pico-8 play session: no input (idle), after a click and taps of 🅾, ❎, 🅾+❎, 🅾 in the second before t = 0

[t = 2 s] idle ~2s (no d-pad/buttons)
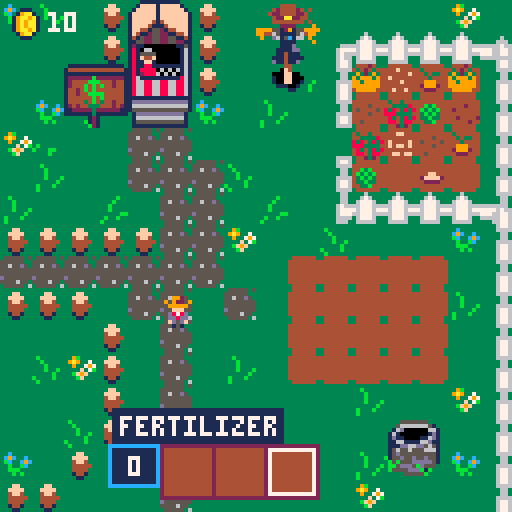
[t = 6 s] idle ~6s (no d-pad/buttons)
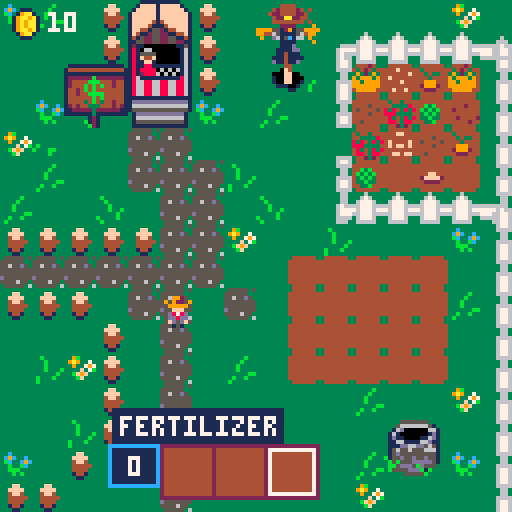

pico-8 cartridge
version 43
__lua__
--farming simulator--

--grass animation--
grass_t = 0
grass_frame = 1
victory_coins = {}
winner_mode = false
game_state = "title" -- ......play, winner
show_intro = true
current_music = "none" --bgm--
title_t = 0 ---jiggle for press x


function _init()
	ititle()
	iplr()
	icrops()
	palt(0, false)
	pal(0, 3)
	pal(14, 0)
	iinv()
	imenu()
	spawn_title_veggies()
	music(0)
	-- play title music on channel 0
end
-----------------------------------------------------------
--victory screen coins shower--
function add_coin(x, y)
	add(
		victory_coins, {
			x = x + rnd(40) - 20,
			y = y + rnd(20) - 10,
			dx = rnd(1) - 0.5,
			dy = -rnd(1),
			t = 0
		}
	)
end

function ucoins()
	for c in all(victory_coins) do
		c.t += 1
		c.x += c.dx
		c.y += c.dy
		c.dy += 0.05 -- gravity

		if c.t > 60 then
			del(victory_coins, c)
		end
	end
end

function dcoins()
	for c in all(victory_coins) do
		spr(16, c.x, c.y) -- coin sprite
	end
end

---------------------------------------------------------------

function _update()
	if winner_mode then
		-- exit winner screen
		if btnp(❎) then
			game_state = "title"
			winner_mode = false
			sfx(-1, 1)
			music(0)
			show_intro = true

			ititle()
			iplr()
			icrops()
			imenu()
			spawn_title_veggies()

			victory_coins = {} -- reset coins
		end

		-- spawn coins
		if rnd(1) < 0.2 then
			add_coin(64, 40) -- center of trophy
		end

		ucoins()
		return
	end

	grass_t += 1
	if grass_t > 33 then
		grass_t = 0
		grass_frame = (grass_frame % 3) + 1
	end

	if game_state == "title" then
		utitle()
		return
	end

	if show_intro then
		if btnp(❎) then
			show_intro = false
			sfx(20)
		end
	end

	walk_sfx_timer = max(0, walk_sfx_timer - 1)
	-- resume gameplay music after trophy song ends
-- resume BGM after prize-menu SFX ends
if current_music == "trophy" and stat(22) == -1 then
    music(1)          -- resume pattern 01
    current_music = "game"
end


	--in game--
	uplr()
	ucrops()
	uinv()
end

-----------------------------------------------------------------------

function _draw()
	if game_state == "title" then
		dtitle()
		return
	end

	cls(3)
	dmap_withgrass()
	dplr()
	dinv()
	dmenu()
	dicons()

	if winner_mode then
		cls(9)

		-- trophy
		spr(75, 40, 20, 5, 4)

		-- draw coins on top
		dcoins()

		print("congratulations!", 28, 60, 10)
		print("you won the big trophy!", 18, 70, 7)
		print("you can now farm in real life", 7, 86, 3)
		rectfill(20, 111, 105, 120, 1)
		print("X TO RETURN TO TITLE", 23, 113, 8)
		--brown fade
		spr(136,0,0,4,4)
		spr(140,96,0,4,4)
		spr(165,0,112,2,2)
		spr(133,112,112,2,2)

		spr(9, 32, 97) -- carrot
		spr(19, 56, 97) -- tomato
		spr(39, 80, 97) -- pumpkin

		-- player next to trophy
		spr(128, 25, 36, 2, 2)

		return
	end

	if show_intro then
		rectfill(10, 20, 118, 99, 1) -- background
		rect(10, 20, 118, 100, 2) -- border

		print("welcome to the farm!", 25, 27, 7)
		print("fill a bucket with water,", 16, 40, 12)
		print("plant seeds, sell veggies", 16, 50, 11)
		print("...profit!", 16, 60, 9)
		print("SELECT ITEMS ON YOUR", 25, 73, 7)
		print("HOTBAR TO USE THEM", 27, 80, 7)

		print("CLOSE ❎ ", 47, 90, 6)
	end
end
--inventory--

--[]--

--seeds 17/carrots 9/gold 16--
coins = {
    amt = 10,
    default = 10,
    sp = 16,
    price = 0
}

-- all seeds, to be randomized... more = more common--
seed_types = {
    "carrotseeds", "carrotseeds", "carrotseeds", "carrotseeds", "carrotseeds",
    "tomatoseeds", "tomatoseeds", "tomatoseeds",
    "pumpkinseeds"
}
seed_counts = {
    carrotseeds = 0,
    tomatoseeds = 0,
    pumpkinseeds = 0
}

function iinv()
    sel = 1
    --select 1st item inv--
    inv = {}

    add(
        inv, {
            name = "seeds",
            amt = 0,
            sp = 17,
            price = 1,
            hotbar = true
        }
    )

    add(
        inv, {
            name = "bucket",
            amt = 0, --you own 0 bucket
            water = 0,
            sp_empty = 33,
            sp_full = 32,
            price = 5,
            hotbar = true
        }
    )

    add(
        inv, {
            name = "fertilizer", ---turn this into goo dluck charm?--
            amt = 0,
            sp = 52,
            price = 2,
            hotbar = true
        }
    )

    add(
        inv, {
            name = "carrots",
            amt = 0,
            sp = 9,
            price = 2,
            hotbar = false
        }
    )

    add(
        inv, {
            name = "tomatoes",
            amt = 0,
            sp = 19,
            price = 5,
            hotbar = false
        }
    )

    add(
        inv, {
            name = "pumpkins",
            amt = 0,
            sp = 39,
            price = 15,
            hotbar = false
        }
    )
end

function get_item(name)
    for i in all(inv) do
        if i.name == name then
            return i
        end
    end
end

function uinv()
    item = inv[sel]
    if btnp(🅾️) then
        sfx(00)
        repeat
            sel += 1
            if sel > #inv then
                sel = 1
            end
        until inv[sel].hotbar
    end
end

--endbtnp

function dinv()
    local slot = 1
    local x_offset = 13

    --draw hotbar 
    rectfill(41, 112, 78, 123, 4)
    rect(40, 111, 79, 124, 2)

    --draw separation bars
    for i = 0, 2 do
        rect(i * x_offset + 53, 111, i * x_offset + 53, 124, 2)
    end

    --choosing i label for future
    --inventories--

    --draw items 
    for i = 1, #inv do
        local item = inv[i]
        if item.hotbar then
            local sprite = item.sp or item.sp_empty
            if item.name == "bucket" then
                sprite = (item.water > 0) and item.sp_full or item.sp_empty
            end

            if item.amt>0 then
            spr(sprite, 30 + x_offset * slot, 114)
            end
            slot += 1
            
        end
    end

    --selection box 
    rect(28 + sel * x_offset, 112, 39 + sel * x_offset, 123, 7)

    --amt means amount--

    --selected item
    local item = inv[sel]

    --empty bucket
    local label = item.name
    if item.name == "bucket" and item.water == 0 then
        label = "bucket (empty)"
    end

    --calculate width like menu logic (print returns text width)
    local w = print(label, 0, -100)
    local nw = print(item.amt, 0, -100)

    --background box that expands to the RIGHT
    rectfill(28, 102, 29 + w + 1, 110, 1)

    --item name (fixed position)
    print(label, 30, 104, 7)

    --amount box (expands to the left
    rect(31-nw,111,39,121,12)
    rectfill(32-nw, 112, 38, 120, 1)

    --amount
    print(item.amt, 36-nw, 114, 7)
end




function plant_seed(ptx, pty)
    local item = inv[sel]

    if item.name == "seeds" and item.amt > 0 then
        item.amt -= 1

        -- pick a seed type you actually have
        local chosen = nil
        repeat
            local rname = seed_types[flr(rnd(#seed_types)) + 1]
            if seed_counts[rname] > 0 then
                chosen = rname
                seed_counts[rname] -= 1
            end
        until chosen

        local dry = (mget(ptx, pty) == 4)
        local wet = (mget(ptx, pty) == 36)

        local seed_sprite = 0
        if chosen == "carrotseeds" then
            seed_sprite = dry and 23 or 27
        elseif chosen == "tomatoseeds" then
            seed_sprite = dry and 5 or 50
        elseif chosen == "pumpkinseeds" then
            seed_sprite = dry and 24 or 51
        end

        mset(ptx, pty, seed_sprite)

        add(
            patches, {
                px = flr(ptx),
                py = flr(pty),
                watered = wet,
                tig = 0,
                seed_type = chosen,
                fertilized = false,
                flicker_offset = rnd(1)

            }
        )
    end
end
--menus--
--[]--
local menu_item = {
    none = 0,
    main = 1,
    buy = 2,
    sell = 3,
    prize = 4
}

function imenu()
    open_menu = menu_item.none

    menutable = { "buy", "sell", "prize", "back" }
    menusel = 1
    -- menutoggle = false

    --buying--
    buy_items = { "bucket", "seeds", "fertilizer", "back" }
    buy_sel = 1
    --buy_menutoggle = false

    --selling--
    sell_items = {}
    sell_sel = 1
    --sell_menutoggle = false

    --prize--
    --prize menu--
    prize_items = { "reward", "back" }  
    prize_sel = 1

end

-------main menu!!!!!!!----------
function umenu()
    print(open_menu, 63, 63)

    --only run if menu open--
    if open_menu == menu_item.none then
        return
    end
    -- sfx(08) how do implement sound

    if open_menu == menu_item.main then
        --selecting items--
        if btnp(⬇️) then
            sfx(04)
            if menusel < #menutable then
                menusel += 1
            else
                menusel = 1
            end
        elseif btnp(⬆️) then
            sfx(04)
            if menusel > 1 then
                menusel -= 1
            else
                menusel = #menutable
            end
        end

        --clicking on items--

        if btnp(❎) then
            
            local choice = menutable[menusel]

            local coins = get_item("coins")
            local seeds = get_item("seeds")
            local carrots = get_item("carrots")
            local fertilizer = get_item("fertilizer")

            if choice == "buy" then
                sfx(5)
                -- buy_menutoggle = true --submenu
                -- menutoggle = false
                open_menu = menu_item.buy
                buy_sel = 1
                -- return --stop main menu--
            elseif choice == "sell" then
                sfx(5)
                -- build dynamic sell list
                sell_items = {}
                for item in all(inv) do
                    if item.name != "coins" 
                    and item.name!= "bucket"
                    and item.amt > 0 then
                        add(sell_items, item.name)
                    end
                end

                -- empty slots--
                local count = #sell_items

                if count == 0 then
                    add(sell_items, "empty")
                    add(sell_items, "empty")
                    add(sell_items, "empty")
                elseif count == 1 then
                    add(sell_items, "empty")
                    add(sell_items, "empty")
                elseif count == 2 then
                    add(sell_items, "empty")
                end

                add(sell_items, "back")

                sell_sel = 1
                open_menu = menu_item.sell
                -- return
            elseif choice == "prize" then
                music(-1)
                current_music = "trophy"
                sfx(15,2)
                open_menu = menu_item.prize
                prize_sel = 1

                
            elseif choice == "back" then
                sfx(7)
                -- go back--
                plr.insidemenu = false
                open_menu = menu_item.none
            end
        end
    elseif open_menu == menu_item.buy then
        ubuy()
    elseif open_menu == menu_item.sell then
        usell()
    elseif open_menu == menu_item.prize then
        uprize()
    end
end

-----buy_submenu---------------------
function ubuy()
    if open_menu != menu_item.buy then
        return
    end

    --moving--
    if btnp(⬇️) then
        sfx(04)
        buy_sel += 1
        if buy_sel > #buy_items then
            buy_sel = 1
        end
    elseif btnp(⬆️) then
        sfx(04)
        buy_sel -= 1
        if buy_sel < 1 then
            buy_sel = #buy_items
        end
    end

    --choosing--
    if btnp(❎) then
        local choice = buy_items[buy_sel]

        if choice == "back" then
            sfx(07)
            open_menu = menu_item.main
            return
        end


        local item = get_item(choice)
        -- not enough money
        if coins.amt < item.price then
            sfx(06)   -- error sound
            return
        end

        -- one bucket only 
        if choice == "bucket" and item.amt >= 1 
            then sfx(06) -- error sound 
                return 
        end

        sfx(02)

        if coins.amt >= item.price then
            coins.amt -= item.price

            if choice == "seeds" then
                -- pick a random seed type from seed_types
                local rname = seed_types[flr(rnd(#seed_types)) + 1]
                seed_counts[rname] += 1
                item.amt += 1
            else
                -- normal items (bucket, etc.)
                item.amt += 1
                
            end
        -- remove bucket from buy list after purchase 
            if choice == "bucket" then 
                deli(buy_items, 1) 
            end
        end
    end    
end

-----usell submenu---------------

function usell()
    if open_menu != menu_item.sell then
        return
    end

    -- movement--
    if btnp(⬇️) then
        sfx(04)
        sell_sel += 1
        if sell_sel > #sell_items then
            sell_sel = 1
        end
    elseif btnp(⬆️) then
        sfx(04)
        sell_sel -= 1
        if sell_sel < 1 then
            sell_sel = #sell_items
        end
    end

    -- choosing--
    if btnp(❎) then
        local choice = sell_items[sell_sel]

        if choice == "back" then
            sfx(07)
            open_menu = menu_item.main
            -- sell_menutoggle = false
            -- menutoggle = true
            return
        end

        if choice == "empty" then
            sfx(06)
            return
        end

        local item = get_item(choice)

        -- sell price (customisable)
        local sell_price = item.price
                or 1

        if item.amt > 0 then
            item.amt -= 1
            coins.amt += sell_price
            sfx(18)
        end
    end
end

-------prize submenu--------
function uprize()
    if open_menu != menu_item.prize then
        return
    end

    -- movement
    if btnp(⬇️) then
        sfx(04)
        prize_sel += 1
        if prize_sel > #prize_items then
            prize_sel = 1
        end
    elseif btnp(⬆️) then
        sfx(04)
        prize_sel -= 1
        if prize_sel < 1 then
            prize_sel = #prize_items
        end
    end

    -- choosing
    if btnp(❎) then
        local choice = prize_items[prize_sel]

        if choice == "back" then
            sfx(07)
            open_menu = menu_item.main
            return
        end

        if choice == "reward" then
            if coins.amt >= 150 then
                coins.amt -= 150
                sfx(02)
                winner_mode = true
                music(-1)
                sfx(11,1)
                sfx(-1,2)
                plr.insidemenu = false
                open_menu = menu_item.none
            else
                sfx(06) -- not enough coins
            end
        end
    end
end





---------main menu draw-------------
function dmenu()

    if open_menu == menu_item.main then
        rectfill(55, 6, 79, 7 * #menutable + 7, 1)

        rectfill(56, 0 + 7 * menusel, 77, 6 + 7 * menusel, 12)
        for i = 1, #menutable do
            print(menutable[i], 57, 1 + 7 * i, 7)
        end

    elseif open_menu == menu_item.buy then
        dbuy()
        
    elseif open_menu == menu_item.sell then
        dsell()

     elseif open_menu == menu_item.prize then
        dprize()
    end
end

-----buy submenu draw------------
function dbuy()

    --width--
    local w = 0
    for i = 1, #buy_items do
        local name = buy_items[i]

        if name == "back" then
            --no price--
            w = max(w, print("back", 0, -100))
        else
            local it = get_item(name)
            local label = name .. "(" .. it.price .. ")"

            w = max(w, print(label, 0, -100))
        end
    end

    --boxes of menu--
    rectfill(55, 6, 55 + w + 11, 7 * #buy_items + 7, 1)
    --highlighted items--
    rectfill(56, 0 + 7 * buy_sel, 56 + w + 8, 6 + 7 * buy_sel, 12)

    --print names and price--
    for i = 1, #buy_items do
        local name = buy_items[i]
        local y = 1 + 7 * i

        if name == "back" then
            print("back", 57, y, 7)
        else
            local it = get_item(name)

            --name--
            print(name, 57, y, 7)

            --coin sprite--
            spr(16, 57 + 44, y - 2)

            --price next to coin--
            print(it.price, 57 + 54, y, 10)
        end
    end
end

-----sell submenu draw----------

function dsell()
    --if not sell_menutoggle then
    -- return
    -- end

    local w = 0
    for i = 1, #sell_items do
        local name = sell_items[i]

        if name == "back" then
            w = max(w, print("back", 0, -100))
        elseif name != "empty" then
            local it = get_item(name)
            local label = name .. "(" .. it.price .. ")"
            w = max(w, print(label, 0, -100))
        end
    end

    rectfill(55, 6, 55 + w + 40, 7 * #sell_items + 7, 1)
    rectfill(56, 0 + 7 * sell_sel, 56 + w + 37, 6 + 7 * sell_sel, 12)

    for i = 1, #sell_items do
        local name = sell_items[i]
        local y = 1 + 7 * i

        if name == "back" then
            print("back", 57, y, 7)
        elseif name == "empty" then
            --empty--
            print("(empty)", 57, y, 5)
        else
            local it = get_item(name)
            print(name, 57, y, 7)

            -- amount you own--
            print("("..it.amt..")", 57 + 40, y, 7)

            --coin amt + icon--
            spr(16, 56 + 54, y - 2) --coin sprite slightly higher))
            print(it.price, 57 + 62, y, 10)
        end
    end
end


function dprize()
    local w = 0
    for i = 1, #prize_items do
        local name = prize_items[i]
        if name == "back" then
            w = max(w, print("back", 0, -100))
        else
            w = max(w, print("trophy(100)", 0, -100))
        end
    end

    rectfill(55, 6, 55 + w + 22, 7 * #prize_items + 7, 9)
    rectfill(56, 0 + 7 * prize_sel, 56 + w + 20, 6 + 7 * prize_sel, 8)

    for i = 1, #prize_items do
        local name = prize_items[i]
        local y = 1 + 7 * i

        if name == "back" then
            print("back", 57, y, 7)
        else
            print("reward", 57, y, 7)

            --coins, and price--
            spr(16, 56 + 53, y - 2) --coin sprite slightly higher))
            print("150", 30 + 65, y, 10)
        end
    end
end


--collision and movement --

function move(o)
	--move an object
	local lx = o.x
	--last x pos
	local ly = o.y
	-- last y pos

	local moving = false

	if open_menu != menu_item.none then
		return
	end

	--general movement--
	if btn(⬆️) then
		o.y -= 1
		o.dir = "up"
		moving = true
	end

	if btn(⬇️) then
		o.y += 1
		o.dir = "down"
		moving = true
	end

	if btn(⬅️) then
		o.x -= 1
		o.dir = "left"
		moving = true
	end

	if btn(➡️) then
		o.x += 1
		o.dir = "right"
		moving = true
	end
	--if

	--if it collides, move back--
	if collide(o) then
		o.x = lx
		o.y = ly
	end
	-- if collide--

	if moving then
		o.anim_t += 1
		if o.anim_t > 6 then
			o.anim_t = 0
			o.frame = (o.frame == 1) and 2 or 1
		end
	else
		o.frame = 1
	end
	o.moving = moving

	-- walking sound
	-- walking sound
	if o.moving and walk_sfx_timer == 0 then
		-- detect tile under player
		local tx = (o.x + 3) / 8
		local ty = (o.y + 8) / 8
		local t = mget(tx, ty)

		-- if tile has flag 6 → stone
		if fget(t, 6) then
			sfx(22) -- stone step
		else
			sfx(21) -- normal step
		end

		walk_sfx_timer = 9
	end
end

function collide(o)
	--wall or hard, flag 3--
	local lx1_wall = (o.x + 3) / 8
	local lx2_wall = (o.y + 5) / 8
	local ly_wall = (o.y + 7) / 8

	--plants, flag 0--
	local lx_plant = (o.x + 2) / 8
	local ly_plant = (o.y + 3) / 8

	--walls--
	if fget(mget(lx1_wall, ly_wall), 3) or fget(mget(lx2_wall, ly_wall), 3) then
		return true --go back--
	end

	--plants

	if fget(mget(lx_plant, ly_plant), 0) then
		return true --go back--
	end

	return false
end
--player sprite actions--
local dirt_tile = 4

function iplr()
    --walking sound timer--
    walk_sfx_timer = 0

    plr = {
        x = 40,
        y = 74,
        dir = "down",
        frame = 1,
        anim_t = 0,
        insidemenu = false
    }
end

function uplr()
    if plr.insidemenu then
        umenu()
    else
        move(plr)

        --  keep player inside screen--
        plr.x = mid(0, plr.x, 120)
        plr.y = mid(0, plr.y, 120)

        local ptx = (plr.x + 3) / 8
        local pty = (plr.y + 8) / 8
        tile = mget(ptx, pty)

        if btnp(❎) then
            local item = inv[sel]

            --plants seeds on dirt
            if item.name == "seeds" and item.amt > 0 then
                if tile == 4 or tile == 36 then
                    sfx(19)
                    plant_seed(ptx, pty)
                end
            end
            --water seeds (fertilized OR normal, dry OR wet, flickering OR not)
            if item.name == "bucket" and item.amt > 0 then
                for p in all(patches) do
                    if p.px == flr(ptx) and p.py == flr(pty) then
                        -- this IS a seed patch, so water it
                        if item.water > 0 then
                            sfx(09)
                            p.watered = true
                            item.water -= 1

                            -- fertilized → wet-fertilized tiles
                            if p.fertilized then
                                if p.seed_type == "carrotseeds" then
                                    mset(p.px, p.py, 55)
                                elseif p.seed_type == "tomatoseeds" then
                                    mset(p.px, p.py, 56)
                                elseif p.seed_type == "pumpkinseeds" then
                                    mset(p.px, p.py, 57)
                                end

                                -- normal → wet tiles
                            else
                                if p.seed_type == "carrotseeds" then
                                    mset(p.px, p.py, 27)
                                elseif p.seed_type == "tomatoseeds" then
                                    mset(p.px, p.py, 50)
                                elseif p.seed_type == "pumpkinseeds" then
                                    mset(p.px, p.py, 51)
                                end
                            end
                        end

                        break
                    end
                end
            end

            --water the dirt--
            if tile == 4 and (item.name == "bucket" and item.amt > 0) then
                if item.water > 0 then
                    --bucket full, so water--
                    sfx(09)
                    mset(ptx, pty, 36)

                    for p in all(patches) do
                        if p.px == flr(ptx) and p.py == flr(pty) then
                            p.watered = true
                        end
                    end
                    item.water -= 1
                end
            end

            --apply fertilizer (dry OR wet seeds)
            if item.name == "fertilizer" and item.amt > 0 then
                local is_dry_seed = tile == 23
                        -- carrot dry
                        or tile == 5
                        -- tomato dry
                        or tile == 24 -- pumpkin dry

                local is_wet_seed = tile == 27
                        -- carrot wet
                        or tile == 50
                        -- tomato wet
                        or tile == 51 -- pumpkin wet

                if is_dry_seed or is_wet_seed then
                    sfx(20)

                    for p in all(patches) do
                        if p.px == flr(ptx) and p.py == flr(pty) then
                            p.fertilized = true

                            -- if wet, immediately show wet-fertilized sprite
                            if is_wet_seed then
                                if p.seed_type == "carrotseeds" then
                                    mset(p.px, p.py, 55)
                                elseif p.seed_type == "tomatoseeds" then
                                    mset(p.px, p.py, 56)
                                elseif p.seed_type == "pumpkinseeds" then
                                    mset(p.px, p.py, 57)
                                end
                            end

                            break
                        end
                    end

                    item.amt -= 1
                end
            end

            --refill bucket at well--
            if fget(tile, 5) and (item.name == "bucket" and item.amt > 0) then
                item.water = 10
                sfx(01)
            end

            if fget(tile, 2) then
                -- remember which crop this was before clearing it
                local t = tile

                -- clear the tile
                mset(ptx, pty, 4)
                sfx(03)

                -- give the right crop based on tile id
                if t == 8 then
                    get_item("carrots").amt += 1
                elseif t == 18 then
                    get_item("tomatoes").amt += 1
                elseif t == 3 then
                    get_item("pumpkins").amt += 1
                end

                -- clean up the patch entry if it exists
                for p in all(patches) do
                    if p.px == flr(ptx) and p.py == flr(pty) then
                        del(patches, p)
                        break
                    end
                end
            end

            --stand--
            if fget(tile, 4) then
                --if on floor tiles--
                plr.insidemenu = true
                open_menu = menu_item.main
                sfx(08)
                return
            end
        end
    end
end
--closes btnp ❎--
-- uplr

function dplr()
    //to prevent green from surrounding character
    palt(14, true)
    palt(0, true)

    local face = 12
    --default face down

    if plr.dir == "down" then
        if plr.moving then
            face = (plr.frame == 1) and 41 or 40
        else
            --idle down--
            face = 12
        end
    elseif plr.dir == "up" then
        if plr.moving then
            face = (plr.frame == 1) and 42 or 43
        else
            --idle up--
            face = 11
        end
    elseif plr.dir == "right" then
        face = (plr.frame == 1) and 28 or 44
    elseif plr.dir == "left" then
        face = (plr.frame == 1) and 28 or 44

        --flip horizontally walking--
        spr(face, plr.x, plr.y, 1, 1, true)

        palt()

        return
    end

    spr(face, plr.x, plr.y)
    palt()
end
--seeds and icons--

function icrops()
    patches = {}
end

function ucrops()
    for p in all(patches) do
        local mid = p.fertilized and 150 or 400
        local final = p.fertilized and 300 or 800

        -- only grow when watered
        if p.watered then
            p.tig += 1
        end

        -- FLICKER dry fertilized seeds (before watering)
        if p.fertilized and not p.watered then
            local flicker = ((time() + p.flicker_offset) % 1.0) < 0.3

            local dry_sprite = 0
            local fert_sprite = 0

            if p.seed_type == "carrotseeds" then
                dry_sprite = 23
                fert_sprite = 53
            elseif p.seed_type == "tomatoseeds" then
                dry_sprite = 5
                fert_sprite = 48
            elseif p.seed_type == "pumpkinseeds" then
                dry_sprite = 24
                fert_sprite = 49
            end

            if flicker then
                mset(p.px, p.py, fert_sprite)
            else
                mset(p.px, p.py, dry_sprite)
            end
        end

        -- FLICKER wet fertilized seeds (after watering, before mid growth)
        if p.fertilized and p.watered and p.tig < mid then
            local flicker = ((time() + p.flicker_offset) % 1.0) < 0.3

            local wet_sprite = 0
            local wet_fert_sprite = 0

            if p.seed_type == "carrotseeds" then
                wet_sprite = 27
                wet_fert_sprite = 55
            elseif p.seed_type == "tomatoseeds" then
                wet_sprite = 50
                wet_fert_sprite = 56
            elseif p.seed_type == "pumpkinseeds" then
                wet_sprite = 51
                wet_fert_sprite = 57
            end

            if flicker then
                mset(p.px, p.py, wet_fert_sprite)
            else
                mset(p.px, p.py, wet_sprite)
            end
        end

        -- MID GROWTH (INSIDE LOOP)
        if p.tig == mid then
            if p.seed_type == "carrotseeds" then
                mset(p.px, p.py, 22)
            elseif p.seed_type == "tomatoseeds" then
                mset(p.px, p.py, 7)
            elseif p.seed_type == "pumpkinseeds" then
                mset(p.px, p.py, 6)
            end
        end

        -- FINAL GROWTH (INSIDE LOOP)
        if p.tig > final then
            if p.seed_type == "carrotseeds" then
                mset(p.px, p.py, 8)
            elseif p.seed_type == "tomatoseeds" then
                mset(p.px, p.py, 18)
            elseif p.seed_type == "pumpkinseeds" then
                mset(p.px, p.py, 3)
            end
        end
    end
end


--items top corner--
function dicons()
    local carrots = get_item("carrots")
    local tomatoes = get_item("tomatoes")
    local pumpkins = get_item("pumpkins")
    local seeds = get_item("seeds")
    local fertilizer = get_item("fertilizer")

    --coins, always there--
    spr(coins.sp, 2, 2)
    print(coins.amt, 12, 3, 7)

    -- starting y position
    local y = 12

    --carrots--
    if carrots.amt > 0 then
        spr(9, 2, y)
        print(carrots.amt, 12, y + 1, 7)
        y += 10
    end

    --tomatoes--
    if tomatoes.amt > 0 then
        spr(19, 2, y)
        print(tomatoes.amt, 12, y + 1, 7)
        y += 10
    end

    --pumpkins--
    if pumpkins.amt > 0 then
        spr(39, 2, y)
        print(pumpkins.amt, 12, y + 1, 7)
        y += 10
    end

    --seeds--
    if seeds.amt > 0 then
        spr(17, 2, y)
        print(seeds.amt, 12, y + 1, 7)
        y += 10
    end

    if fertilizer.amt > 0 then
        spr(52, 2, y)
        print(fertilizer.amt, 12, y + 1, 7)
        y += 10
    end
end
--title and dialogue--

function ititle()
end

function utitle()
    if game_state == "title" then
        title_t += 0.05

        if btnp(❎) then
            music(-1)
            game_state = "play"
            sfx(17)
            --reset inventory
            iinv()
            coins.amt = coins.default
            --reset growth data--
            patches = {}

            -- turn all wet dirt (36) back into dry dirt (4)
            for x = 0, 127 do
                for y = 0, 31 do
                    local t = mget(x, y)
                    if t == 36 then
                        mset(x, y, 4)
                    end
                end
            end
            --start bgm--
            music(1)
        end
    end
end

function spawn_title_veggies()
    title_veggies = {}

    -- top tomatoes
    for x = 12, 15 + 16 * 6, 16 do
        add(
            title_veggies, {
                spr = 19,
                x = x,
                y = 0
            }
        )
    end

    -- bottom tomatoes
    for x = 13, 120, 16 do
        add(
            title_veggies, {
                spr = 19,
                x = x,
                y = 120
            }
        )
    end

    -- left carrots
    for y = 3, 120, 16 do
        add(
            title_veggies, {
                spr = 9,
                x = 0,
                y = y
            }
        )
    end

    -- right pumpkins
    for y = 3, 120, 16 do
        add(
            title_veggies, {
                spr = 39,
                x = 120,
                y = y
            }
        )
    end
end

function dtitle()
    cls(3)
    palt(0, false)

    for v in all(title_veggies) do
        spr(v.spr, v.x, v.y)
    end

    print("MINI FARMING SIMULATOR", 22, 40, 1)
    spr(131, 53, 55, 2, 2)
    local jiggle = sin(title_t) * 2
    print("press x to start", 30, 80 + jiggle, 7)
    print("BY justine cormier", 28, 100, 1)
end

function dmap_withgrass()
    palt(0, true)
    --enable transparency

    for x = 0, 127 do
        for y = 0, 31 do
            local t = mget(x, y)

            -- grass tiles: 1, 37, 38
            if t == 1 or t == 37 or t == 38 then
                -- random offset based on tile position
                local offset = (x * 13 + y * 7) % 3 + 1

                -- pick frame with offset

                local frame = ((grass_frame + flr((x + y) / 4) + offset - 1) % 3) + 1
                -- convert frame to tile
                local tile = 1
                if frame == 2 then
                    tile = 37
                end
                if frame == 3 then
                    tile = 38
                end

                spr(tile, x * 8, y * 8)
            else
                if t != 0 then
                    spr(t, x * 8, y * 8)
                end
            end
        end
    end
    palt()
end
__gfx__
00000000000000000444444004442430044444400444444004444440044444400444444000011000000000000009920000099200000000000000000000000000
000000000b000000444444444342434444444444444f4444444444444444444443444444001bb100000100000909220909092209000000444400000000000000
0070070000b0000044b3b4443932393444444444444444f4444444334443444444343344001b1000001a10000099999000999990000042444424040000000000
00077000000b00004b3b3b4493999394444444444f44444444444344444434444443444401b3910001aaa10000022200000fff00000422444422400000000000
00077000000b00b043b3b34499399994444444444444f4444334343444433344449994441b39991019aaaa1000ddddd000d878d00000422aa224400000000000
0070070000000b00433b33449999999444444444444444444343234444343434429992441b149910199aaa1000ddddd000dd8dd0000044444444040000000000
00000000b0000b004433b444499999444444444444f44f44444244444442324444222444010114910199910000f555f000fd5df0000000222200009000000000
000000000b0000000444444004444440044444400444444004444440044232400444444000000111001110000001010000010100999955129155999900000000
00011100011100000444444001101000000000000444444004444440044444400444444000000000044444400444444000992000994465111156499000000000
0019aa1019991000434434441331310000ff0000444444444444444444444444444ff44400ff00b04444444424222424902220900900d615c166090000000000
019aa9a11666610044333384013338100ff4f000444444444334434444445444444444440ff4fb00444424444222524409999900000000111100009000000000
019a9aa116363610838438381338878104ffff00444ff44444343334454444544f4444f404ffbf004244444445222254004ff000000000111d00000000000000
019a9aa113636310888333340188888100ffff0042ffff2444333444444454444f4ff4f4b0ffff00444444444222522400dd8000000001111dd0000000000000
019aa9a1144344104834383801888881000f4f0044222244442324444444444444444444000f4b00442444424222222200ddd000000001141110000000000000
0019aa101544451048843884001888100000000044444444444244444454444444ff4ff400000000444442444252224400fd5f00000011141111000000000000
000111000111110004423240000111000000000004444440044444400444444004444440000000000444444004442440001010000000d11411d0000000000000
01111110011111100000000000000000044444400000000000000000000010000009920000099200000992000009920000992000000000044000000000000000
15ccc75115eeee51009b000000c000002422242400b0000000000b00000121100909220909092209090922090909220990222090000000ef4000000000000000
155cc551155ee55109a900700c9c00c042222244000b00000000b0000112213100999990009999900099999000999990099999000000eeeffee0000000000000
1655556116555561009007970bc00c9c42222224000b0000000b000019444333000fff00000fff000002220000022200004ff00000001eeffeee000000000000
16666661166666610000f07b00b00bc042222224000b000b000b00001999939100d878d000d878d000ddddd000ddddd000dd800000001eeffee100b00b000000
1d6666d11d6666d100bf9f0000bbb00042222222000000b0000000bb1999999100dd8dd000dd8dd000ddddd000ddddd000ddd00000000111ee100b00b000bb00
11dddd1111dddd11000bf000000b0b00422222440b000b0000b00b000199991000fd5df000fd5df000f555f000f555f000fdf0000000000011000b000000b000
01111110011111100000000000000000044424400b0000000b000000001111000000010000010000000001000001000000011000000000000000000000000000
07444440074444700444444004444440171111110474444000000000047444400744444007444470000000000000000000000000000000000000000000000000
777f4444474ff777242f2424242ff42417cccc71477744440000000027772424777f2424272ff777000000000000000000000000000330000000000000000000
474444f477744474422222f442222244777cc777447454440000000042725244472222f477722274000000000000000000000000000003300000000000000000
4f444474474444f44f2222244f2222f417cccc714544475400000000452227544f222274472222f4000000000000000000000000000000000000000000000000
4744f777474ff4f44222f2244f2ff2f417224cc14744574400000000472257244722f777472ff2f4000000000000000000000000000000000000000000000000
77774474444474444222222242222222122447c17774777400000000777277727777227242227222000000000000000000000000000000000000000000000000
47f44f4444f777f444f22f4442ff2ff41444777147544744000000004752274447f22f4442f777f4000000000000000000000000000000000000000000000000
07444440044474400444244004442440111117110444474000000000044427400744244004447440000000000001110000111111111111110000111000000000
00000000000000000006000000000000055555050000000000011111111110000000000000000000000000000001110000111111111111110000111000000000
0111111111111110006760000000060055555500000ff000001ffff1fffff1000000555555500000000000000019991001999999999999991001999110000000
0099009999009900067776000000666055655d5000ffff0001fffff1ffffff10000566666665100000000000019aaa9119aaaaaaaaaaaaaa9119aaa991000000
0000000000000000667776666666676655555555004ff4001ffffff1fffffff10016deeeeee661000000000019aa9aa19a99999999999999a91aa9aa91000000
0900000000000000767776777776677655555555004444401ffffff1fffffff10161eeeeeee1d1000000000019a919a9a9994444444444999a9a919a91000000
00000000000000006677766677766776d5555555004444001fffff414ffffff101d11eeee116d1000000000019a919a9aa94444444444449aa9a919a91000000
0000000000999990067776006666666655556550001441001ffff41114fffff101166111166d11000000000019a914999aa999999999999aaa99419a91000000
0000000000000000066666000000677605555506000110001ff441552144fff10111dd66dd5651000000000019a91149a9aaaaaaaaaaaaaa9a94119a91000000
0490000090000040000000000000677600000000000067761f411255221144f101565565556661000000000019a91019aaa9999999999999aa91019a91000000
0444444444444440000000000000666600000000000066661415225522551141015d5555555551000000000019a99119aaaaaaaaaaaaaaaaaa91199a91000000
0000000000000000000000000000066000000000000006601155225522552211b155d55d55d551000000000019aaa949aaaaaaaaaaa88aaaaa949aaa10000000
0886688688668860000000000000066000000666000006601211eeeeeeee11510b5b555ddddd5100000000000199aaa4aaaa8a8aaa888aaaaa4aaa9900000000
081100000000116000000000000066660000677700006666181e66eeeeeee1610bb5ddd5bd55500000000000001199aaaaa88888a8a88aaaaaaa991100000000
081e660000000160000000000000677600006766000067761815555eeeeee1610b5555dddb1b00000000000000001119aaaa8a8aaaa88aaaaa91110000000000
081555500000016000000000000067760000676600006776181f44feeeeee1610000055555b0000000000000000000019aa88888aaa88aaaa910000000000000
081f44f111111160000000000000677600006776000066661811ff1eeeeee161000000000000000000000000000000019aaa8a8aa88888aaa910000000000000
1811ff14444941610000660000006666000006600000000018118811111111610111111111111110000000000000000019aaaaaaaaaaaaaa9100000000000000
18118814949a9161000066000000066000000660000000001818888e6e6e616114444444444444410000000000000000019aaaaaaaaaaaa91000000000000000
18188889a9a9a1610006660000000660000006600000000018128886e6e6e1611111111111111111000000000000000000199aaaaaaaa9910000000000000000
1882888a9a9a91610006776666666660000067660000000018611111111118611222222b22222221000000000000000000014999999994100000000000000000
1881111111111861000677677777676600006777000000001866886688668861124444bbb4442441000000000000000000001144444411000000000000000000
188668868866886100067767777667760000677700000000186688668866886112444b4b4b442441000000000000000000000014494100000000000000000000
188668668866886100066666666667760000666600000000186688668866886114424b4b444444410000000000000000000000149a9100000000000000000000
1886686688668861000677600006677600006660000066661866886688668861144244bbbb444441000000000000000000000019aa9100000000000000000000
14444444442444410006776000000000000067600000000011111111111111111444444b4b444441000000000000000000000019aa9100000000000000000000
1442222224444441000666600000000000006760000000001dddddddddddddd11444434b43442441000000000000000000000019aa9100000000000000000000
05555555555555500000000000000000000066600000000016666666666666611242443334442421000000000000000000000199aa9910000000000000000000
06ddd5ddddddd560000000000000000000000000000000001555555555555551112222232222221100000000000000000000119aaaa911000000000000000000
06d5dddddddd55600000000000000000000000000000000001dddddddddddd101111111311111111000000000000000000114499aa9944110000000000000000
06d55dddd555dd60000000000000000000000000000000000166666666666610000000121000000000000000000000001149aaa9999aaa941100000000000000
066666666666666000000000000000000000000000000000015555555555551000000b1210000000000000000000000149aaaaaaaaaaaaaa9410000000000000
0b00000000000000000000000000000000000000000000000111111111111110000000b210000000000000000000000011111111111111111100000000000000
0000000eee0000000000000000000000000000009999999999999999000000004444444944449444944949494999499999999994949494494449444494444444
80800ee992ee0000000000000a000000000000a09999999999999999000000004444449444494449449494949999999999999499494949449444944449444444
8880e9e922e9e00000000000aaa0000000000aaa9999999999999999000000004444494444944494494949499999999999999949949494944944494444944444
0800ee99999e0808000000000a000000000000a09999999999999999000000004444944449444944949494999999999999999999994949494494449444494444
000efeefffee08880000000000000001110000009999999999999949000000004449444494449449494949999999999999999999499494949449444944449444
000eded878ddee800000000000000119921100009999999999999499000000004494444944494494949499949999999999999999949949494944944494444944
000edddd8dddddfe0000000000011919221911009999999999994994000000004944449444944949494999499999999999999999994994949494494449444494
00e0eedd5ddeeee000000000001f119999911f109999999999999949000000009444494449449494949994999999999999999999999999494949449444944449
0e5e0e111ee00000000000000001d11fff11d1009999999999999494000000004444944494494949499949999999999999999999999999949494944944494444
e551e11111e0e0000000000000001dd878dd10009999999999994949000000004449444944949494999999999999999999999999999999994949494494449444
e5e1111e111e5e0000000000000001dd8dd100009999999999949494000000004494449449494949999999999999999999999999999999999494949449444944
0ee111e0e1155e000000000000a0001d5d1000a09999999999494944000000004944494494949499999999999999999999999999999999999949494944944494
000eee000e55e000000000000aaa001111100aaa9999994994949449000000009444944949494999999999999999999999999999999999999994949494494449
0080800000ee08080000000000a00111111100a09999999949494494000000004449449494949999999999999999999999999999999999999999494949449444
00888000000008880000000000001110001110009999999494944944000000004494494949499999999999999999999999999999999999999949949494944944
00080000000000800000000000001100000110009994994949449444000000004944949494999999999999999999999999999999999999999994994949494494
00000000000000000000000000000000000000009999999999999999999999999449494949994999999999999999999999999999999999999999999494949449
00000000000000000000000000000000000000009999999999999999999999994494949499949999999999999999999999999999999999999999999949494944
00000000000000000000000000000000000000009999999999999999999999994949494999999999999999999999999999999999999999999999999994949494
00000000000000000000000000000000000000009999999999999999999999999494949999999999999999999999999999999999999999999999999999494949
00000000000000000000000000000000000000009499999999999999999999994949499999999999999999999999999999999999999999999999999999949494
00000000000000000000000000000000000000009999999999999999999999999494999999999999999999999999999999999999999999999999999949994949
00000000000000000000000000000000000000004999999999999999999999994949999999999999999999999999999999999999999999999999999994999494
00000000000000000000000000000000000000009499499999999999999999999499949999999999999999999999999999999999999999999999999999499949
00000000000000000000000000000000000000004949999999999999999999994999499999999999999999999999999999999999999999999999999999949994
00000000000000000000000000000000000000009494999999999999999999999994999999999999999999999999999999999999999999999999999999999999
00000000000000000000000000000000000000004949499999999999999999999949999999999999999999999999999999999999999999999999999999999999
00000000000000000000000000000000000000004494949949999999999999999999999999999999999999999999999999999999999999999999999999999949
00000000000000000000000000000000000000009449494994999999999999999999999999999999999999999999999999999999999999999999999999999994
00000000000000000000000000000000000000004944949499499999999999999999999999999999999999999999999999999999999999999999999999999999
00000000000000000000000000000000000000004494494949999999999999999999999999999999999999999999999999999999999999999999999999999999
00000000000000000000000000000000000000004449449494994999999999999999999999999999999999999999999999999999999999999999999999999999
__gff__
0000010500000000050000000008080000000501010000000001000000080800000000000000000000000000000909000000000000000000000000000000000008080908400808082828000000000000080800080808080828280000000000000808080808000808000000000000000000000000000010100000000000000000
0000000000000000000000000000000000000000000000000000000000000000000000000000000000000000000000000000000000000000000000000000000000000000000000000000000000000000000000000000000000000000000000000000000000000000000000000000000000000000000000000000000000000000
__map__
23010045464745000d0e00000000220000000000000000000000000000000000000000000000000000000000000000000000000000000000000000000000000000000000000000000000000000000000000000000000000000000000000000000000000000000000000000000000000000000000000000000000000000000000
00000045565745001d1e54424242424300000000000000000000000000000000000000000000000000000000000000000000000000000000000000000000000000000000000000000000000000000000000000000000000000000000000000000000000000000000000000000000000000000000000000000000000000000000
00006869666745002d2e53030508035300010101010000000000000000000000000000000000000000000000000000000000000000000000000000000000000000000000000000000000000000000000000000000000000000000000000000000000000000000000000000000000000000000000000000000000000000000000
00237879767723000100551712021a5300000000000000000000000000000000000000000000000000000000000000000000000000000000000000000000000000000000000000000000000000000000000000000000000000000000000000000000000000000000000000000000000000000000000000000000000000000000
222f000044440000000065121817085314000000000000000000000000000000000000000000000000000000000000000000000000000000000000000000000000000000000000000000000000000000000000000000000000000000000000000000000000000000000000000000000000000000000000000000000000000000
0026000044444401000055020415045300000101010101000000000000000000000000000000000000000000000000000000000000000000000000000000000000000000000000000000000000000000000000000000000000000000000000000000000000000000000000000000000000000000000000000000000000000000
0100000100444400010064424242426301000000000000000000000000000000000000000000000000000000000000000000000000000000000000000000000000000000000000000000000000000000000000000000000000000000000000000000000000000000000000000000000000000000000000000000000000000000
4545454545444422000026000000235300000000000000000000000000000000000000000000000000000000000000000000000000000000000000000000000000000000000000000000000000000000000000000000000000000000000000000000000000000000000000000000000000000000000000000000000000000000
4444444444444400000404040404005300000000000000000000000000000000000000000000000000000000000000000000000000000000000000000000000000000000000000000000000000000000000000000000000000000000000000000000000000000000000000000000000000000000000000000000000000000000
4545450044440044000404040404015300000000000000000000000000000000000000000000000000000000000000000000000000000000000000000000000000000000000000000000000000000000000000000000000000000000000000000000000000000000000000000000000000000000000000000000000000000000
0000004500440000000404040404005300000000000000000000000000000000000000000000000000000000000000000000000000000000000000000000000000000000000000000000000000000000000000000000000000000000000000000000000000000000000000000000000000000000000000000000000000000000
0001224500440001000404040404005300000000000000000000000000000000000000000000000000000000000000000000000000000000000000000000000000000000000000000000000000000000000000000000000000000000000000000000000000000000000000000000000000000000000000000000000000000000
0000004500440000000000250000225300000000000000000000000000000000000000000000000000000000000000000000000000000000000000000000000000000000000000000000000000000000000000000000000000000000000000000000000000000000000000000000000000000000000000000000000000000000
0000014500440000000000004849005300000000000000000000000000000000000000000000000000000000000000000000000000000000000000000000000000000000000000000000000000000000000000000000000000000000000000000000000000000000000000000000000000000000000000000000000000000000
2300450000440026000000015859235300000000000000000000000000000000000000000000000000000000000000000000000000000000000000000000000000000000000000000000000000000000000000000000000000000000000000000000000000000000000000000000000000000000000000000000000000000000
4545000000440000000000220000005300000000000000000000000000000000000000000000000000000000000000000000000000000000000000000000000000000000000000000000000000000000000000000000000000000000000000000000000000000000000000000000000000000000000000000000000000000000
0000000000000000260000000000015300000000000000000000000000000000000000000000000000000000000000000000000000000000000000000000000000000000000000000000000000000000000000000000000000000000000000000000000000000000000000000000000000000000000000000000000000000000
0001000000000000000000260000005300000000000000000000000000000000000000000000000000000000000000000000000000000000000000000000000000000000000000000000000000000000000000000000000000000000000000000000000000000000000000000000000000000000000000000000000000000000
